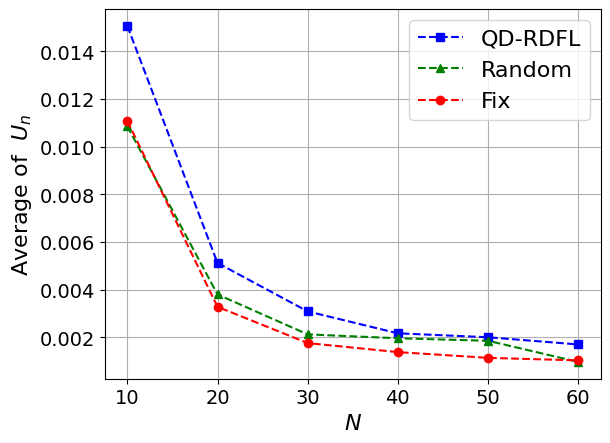

This figure's Python source:
import matplotlib.pyplot as plt
import numpy as np
import matplotlib

# 设置全局字体为 Times New Roman
matplotlib.rcParams['font.family'] = 'Times New Roman'
matplotlib.rcParams['font.size'] = 16  # 同时设置字体大小

# 定义用户数量
users = np.arange(0, 100)

# 定义不同策略下的BS效用
utility_qdrdfl = [0.09749147610231523, 0.10291367832150404, 0.0715238474336331, 0.048062908091670534,
                  0.0355578212613337, 0.027676700984793103, 0.021903223702001873, 0.01706934396963315,
                  0.015067552162951081, 0.012933327379577671, 0.010687476664424989, 0.009541175967100623,
                  0.00870172545680113, 0.019758195131522674, 0.006849692805482366, 0.006245213123359396,
                  0.006099863889345741, 0.005521998479499494, 0.005121128093675353, 0.004890310017373579,
                  0.004217190322348342, 0.003587562991183399, 0.003979482132127575, 0.0033020193820125243,
                  0.003404861140935659, 0.003188056234584579, 0.0034431626008121457, 0.0032974032608173577,
                  0.0030882233217830383, 0.0028441564979888876, 0.002703754778012289, 0.002621331959410073,
                  0.0021927712101012225, 0.002840575365459947, 0.00257170081639519, 0.002530010655574722,
                  0.0027673130986582387, 0.002723691239892405, 0.0021696308066293303, 0.002567128911579278,
                  0.002288660403458019, 0.0022902935538991385, 0.0022940288302795457, 0.0022920712031519524,
                  0.0022306381510647667, 0.0023496472209677426, 0.0018847267072608688, 0.00221831063257141,
                  0.00200415381774556, 0.0018094340508726403, 0.0019323573910271295, 0.0019366921111209645,
                  0.0024550658067151116, 0.001931990705592163, 0.0016349864457272656, 0.0017859875070000235,
                  0.0021170849844074626, 0.002033419984992573, 0.0017012156516800732, 0.0016929936537583832,
                  0.0018620482329277288, 0.0017961761776554947, 0.0018820928060991025, 0.0018140243413376697,
                  0.0017320604226863253, 0.0018732933114735805, 0.0018558029094218919, 0.01143594803644238,
                  0.001679393100999192, 0.0023341648169408233, 0.0028757824297075286, 0.0030604803401199127,
                  0.0032020447028351566, 0.002555843011847975, 0.0031424888037063898, 0.002622682614348962,
                  0.003171140606683767, 0.002864730837036141, 0.0028803846277588806, 0.0039855957118377855,
                  0.002974421535670456, 0.0035999919316133016, 0.004774756646800176, 0.004752970373143745,
                  0.0034551626903367746, 0.0033872954383295487, 0.0038970938417254904, 0.003558862637868603,
                  0.0048179641062867234, 0.004386718662864592, 0.004458243364556556, 0.0039965218771153225,
                  0.003948906492288511, 0.003961449002183212, 0.006775260436796012, 0.004836067723022698,
                  0.005228286927451609, 0.0051826961349375885, 0.005398382446110999, 0.007329730652630713]

utility_random = [0.06921920440753804, 0.06935841743707516, 0.06288389121033813, 0.03550184641801548,
                  0.02015859492594496, 0.021728465864995803, 0.02006725034481957, 0.01612859775375745,
                  0.010858210754072317, 0.012683508514392735, 0.012683508514392735, 0.009064505454472528,
                  0.00845800752288084, 0.015303969738927847, 0.005691086068792456, 0.004804728722477993,
                  0.004888965049059335, 0.005039086474860668, 0.0038009142427993027, 0.003589369055801777,
                  0.004092400283173602, 0.002913441645758227, 0.003714791732155609, 0.003103847571998415,
                  0.0027533544099805395, 0.00271261771041161, 0.0018082062612325858, 0.0027082511303560524,
                  0.0021247075316752112, 0.0018939570502775024, 0.002652455760645378, 0.002164710613864877,
                  0.0012057235291563413, 0.001445495185120668, 0.0013892795338378654, 0.0013950211022989013,
                  0.002080495166045678, 0.0027083699684903686, 0.0019616766061782585, 0.0016035665502090958,
                  0.0020426030237038644, 0.0019083396224589208, 0.001980745306142577, 0.0018570644377151118,
                  0.0015596657354718041, 0.0020640569304754444, 0.0014936325263112161, 0.0014406319704438845,
                  0.0018555124493174447, 0.0013373972825467904, 0.0012407393010045859, 0.0018581431771524518,
                  0.0018385358083371536, 0.0012254132280467354, 0.0014694326076264777, 0.0010555467753682617,
                  0.0015112305738256492, 0.0013374766524271615, 0.0009688631501734676, 0.0014271734831646187,
                  0.0017693143878980797, 0.0015341724350973667, 0.0015233308764086087, 0.0011495155381236167,
                  0.0011886302856404594, 0.0012901841421045796, 0.001187678106402254, 0.006477550780559163,
                  0.0015592274354364294, 0.0015592274354364294, 0.0018569122786499556, 0.0017283033791882982,
                  0.0017283033791882982, 0.0014914010714293872, 0.001757572234179459, 0.0016965631746731966,
                  0.001754558779131799, 0.0018859491600875691, 0.0018859491600875691, 0.0018859491600875691,
                  0.0018859491600875691, 0.0018859491600875691, 0.0018859491600875691, 0.0018859491600875691,
                  0.0017847466476291504, 0.0017847466476291504, 0.0017847466476291504, 0.0017847466476291504,
                  0.0017847466476291504, 0.0017847466476291504, 0.0017847466476291504, 0.0017847466476291504,
                  0.0017847466476291504, 0.0017847466476291504, 0.0017847466476291504, 0.0017847466476291504,
                  0.0017847466476291504, 0.0017847466476291504, 0.0017847466476291504, 0.0017847466476291504]

utility_fix = [0.2506925207667152, 0.11195058952533048, 0.06355523763427184, 0.041050922088035915, 0.028860125989021396,
               0.02145365894432281, 0.016339052436369447, 0.013107569356126324, 0.011080800548607661,
               0.011080800548607661, 0.007852979867951637, 0.006578297214412114, 0.005930672267109289,
               0.005391397032162796, 0.004656363851354733, 0.004115793762510628, 0.0036306268013147317,
               0.0035445680591356284, 0.0032817958090373468, 0.0032269666077562953, 0.002701699173068087,
               0.002638586149861503, 0.002489201937315985, 0.0023591619623085647, 0.002137273379914475,
               0.0022252875351770544, 0.0019565027546820457, 0.002008790987888673, 0.0017595326751276656,
               0.0016682862390586305, 0.001580564909489681, 0.0016601178470934052, 0.0014990481793016514,
               0.0017463146540918739, 0.0014291220075819092, 0.0016186586366978202, 0.001358818828284118,
               0.0013936902349496894, 0.0013802706727150589, 0.0013550133807594413, 0.001220504265939303,
               0.0012527362800096975, 0.0010583880837335363, 0.0010674674970638442, 0.0012633457913109856,
               0.0011592542810898296, 0.0011707630190370296, 0.001310985415841279, 0.001139547110580259,
               0.001051303839868936, 0.000988844454237444, 0.0010112344111172097, 0.0009349211413111932,
               0.0009509179093379732, 0.0009409516305287338, 0.0010806989462621474, 0.0010936263964444642,
               0.0010510001120230797, 0.0010329206552926332, 0.0007741188097797973, 0.0010353328055446704,
               0.0010218803803174888, 0.0008623943057739242, 0.0008067373850950705, 0.0007414737410423396,
               0.0008814921241411504, 0.0009151455715021066, 0.0010218667423991567, 0.0009822256166305261,
               0.0008800542641981081, 0.0008354697713163881, 0.0009215875628141529, 0.0008182431556280983,
               0.0007371052481607032, 0.000905935522265831, 0.0009916427033868384, 0.0007908815654765114,
               0.0007296447512621654, 0.00078606959912675, 0.0007026361209265137, 0.0009345221052296678,
               0.0009589566283275554, 0.0009589566283275554, 0.0009589566283275554, 0.0009589566283275554,
               0.0007265966393202821, 0.0007178751308079785, 0.0007491977946237393, 0.0006312558114559761,
               0.0006309880958601668, 0.0006127680399503489, 0.0006616886640759707, 0.0006616886640759707,
               0.0007497548750279467, 0.000776093681220856, 0.0007373137918527758, 0.0008564144694082552,
               0.0006468922169900891, 0.0006595096067269234, 0.0006595096067269234]

# 绘制图表
plt.plot(users[10:70:10], utility_qdrdfl[8:68:10], 'b--s', label='QD-RDFL')  # 蓝色虚线，方形标记
plt.plot(users[10:70:10], utility_random[8:68:10], 'g--^', label='Random')  # 绿色虚线，三角形标记
plt.plot(users[10:70:10], utility_fix[8:68:10], 'r--o', label='Fix')  # 红色虚线，圆形标记

# 添加图例
plt.legend()

plt.tick_params(axis='x', labelsize=14)
plt.tick_params(axis='y', labelsize=14)

# 设置标题和坐标轴标签
plt.xlabel(r'$N$')
plt.ylabel(r'Average of  $U_n$')

# 显示网格
plt.grid(True)

# 显示图表
plt.show()
